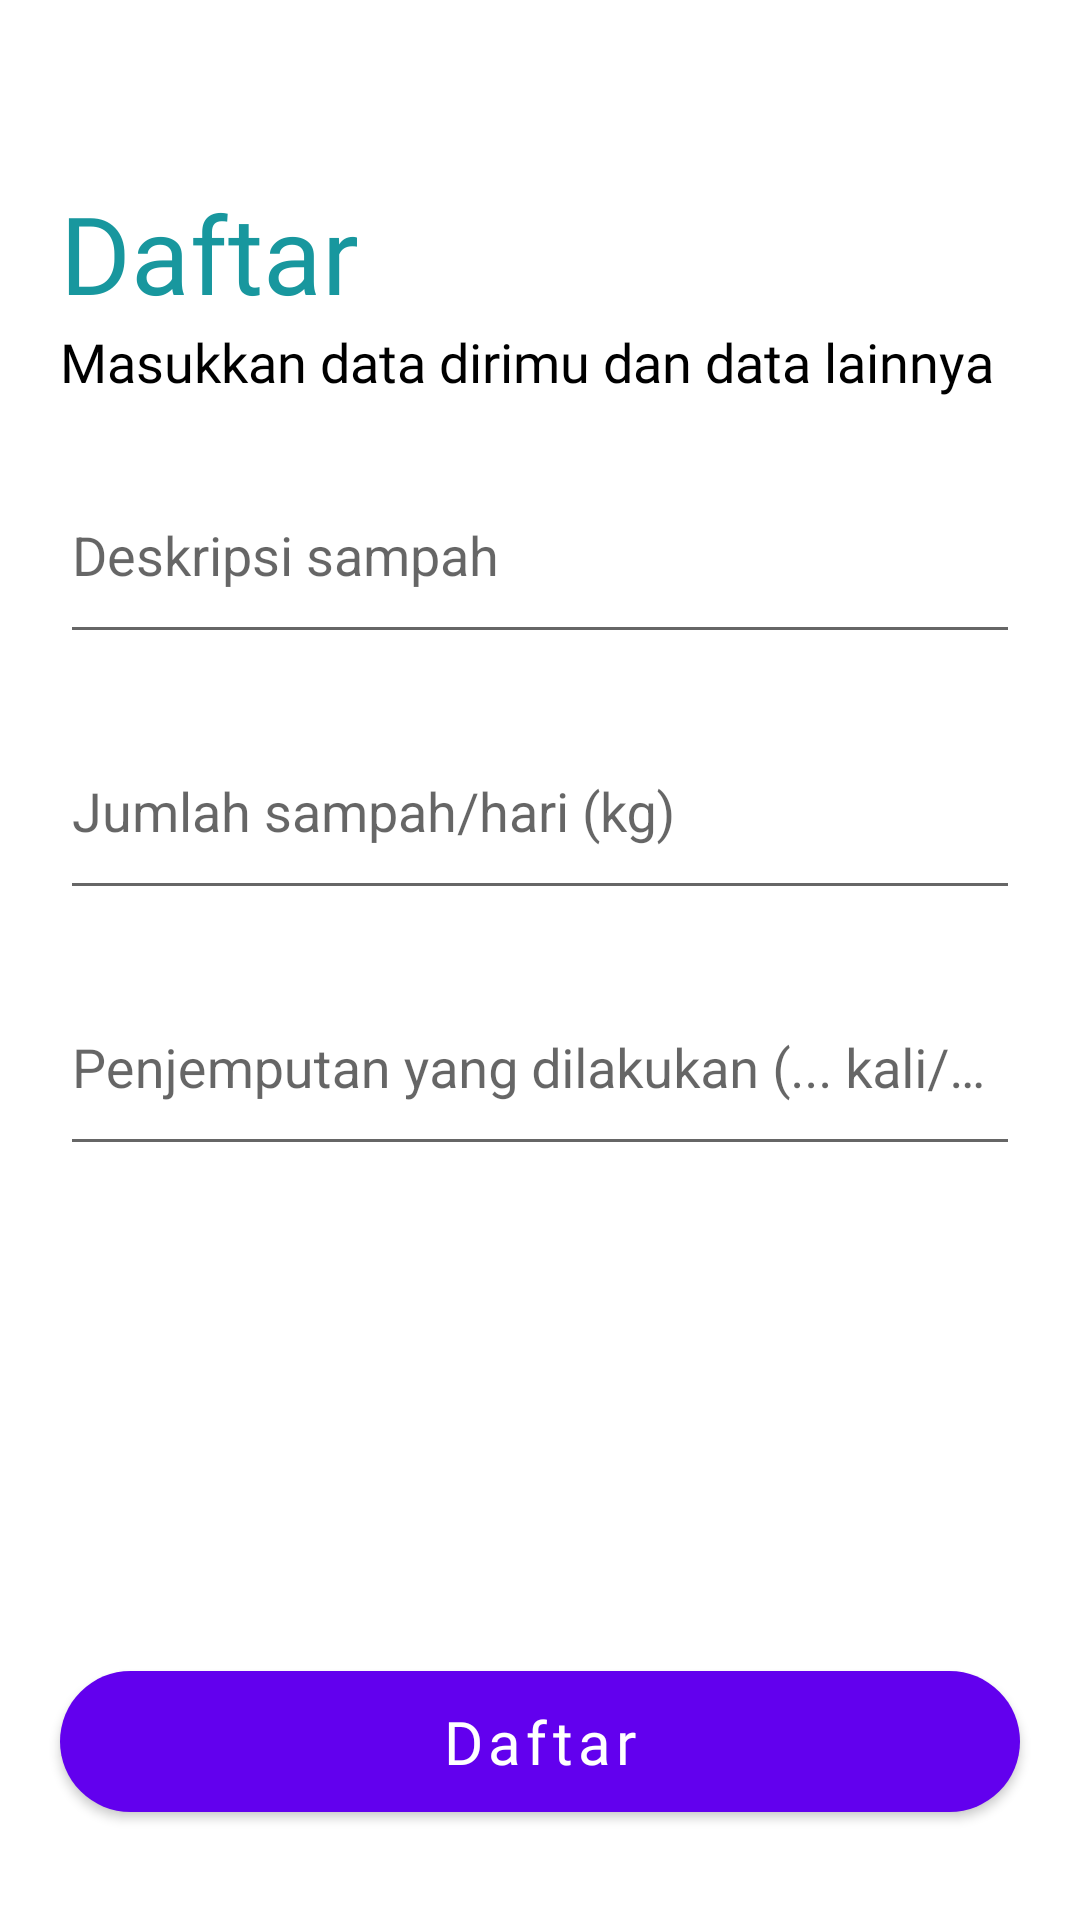

This screen was rendered from an Android layout file. Write that file and the resources it references.
<!-- AndroidManifest.xml: application theme Theme.SIPP -->
<!-- res/layout/activity_register_detail.xml -->
<?xml version="1.0" encoding="utf-8"?>
<androidx.constraintlayout.widget.ConstraintLayout xmlns:android="http://schemas.android.com/apk/res/android"
    xmlns:app="http://schemas.android.com/apk/res-auto"
    xmlns:tools="http://schemas.android.com/tools"
    android:layout_width="match_parent"
    android:layout_height="match_parent">

    <androidx.cardview.widget.CardView
        android:id="@+id/progressbar"
        android:layout_width="wrap_content"
        android:layout_height="wrap_content"
        android:layout_centerInParent="true"
        android:visibility="invisible"
        app:cardBackgroundColor="@color/green_1000"
        app:cardCornerRadius="20dp"
        app:layout_constraintBottom_toBottomOf="parent"
        app:layout_constraintEnd_toEndOf="parent"
        app:layout_constraintStart_toStartOf="parent"
        app:layout_constraintTop_toTopOf="parent">

        <RelativeLayout
            android:layout_width="wrap_content"
            android:layout_height="wrap_content"
            android:padding="20dp">

            <androidx.appcompat.widget.AppCompatTextView
                android:layout_width="wrap_content"
                android:layout_height="wrap_content"
                android:layout_below="@id/loadBar"
                android:layout_centerHorizontal="true"
                android:layout_marginBottom="10dp"
                android:fontFamily="@font/gill_sans_ultra_bold_cond"
                android:text="@string/please_wait"
                android:textColor="@color/white"
                android:textSize="24sp" />

            <ProgressBar
                android:id="@+id/loadBar"
                android:layout_width="wrap_content"
                android:layout_height="wrap_content"
                android:layout_centerInParent="true"
                android:indeterminate="true"
                android:indeterminateTint="@color/white"
                android:paddingBottom="30dp" />

        </RelativeLayout>

    </androidx.cardview.widget.CardView>

    <androidx.appcompat.widget.AppCompatImageButton
        android:id="@+id/btn_back"
        android:layout_width="50dp"
        android:layout_height="50dp"
        android:layout_marginStart="10dp"
        android:layout_marginTop="10dp"
        android:backgroundTint="@color/transparent"
        android:scaleType="fitXY"
        android:src="@drawable/ic_back"
        app:layout_constraintStart_toStartOf="parent"
        app:layout_constraintTop_toTopOf="parent" />

    <androidx.appcompat.widget.AppCompatTextView
        android:id="@+id/tv_title"
        android:layout_width="wrap_content"
        android:layout_height="wrap_content"
        android:layout_marginStart="20dp"
        android:fontFamily="@font/gill_sans_ultra_bold_cond"
        android:text="@string/register"
        android:textColor="@color/green_1000"
        android:textSize="36sp"
        app:layout_constraintStart_toStartOf="parent"
        app:layout_constraintTop_toBottomOf="@id/btn_back" />

    <androidx.appcompat.widget.AppCompatTextView
        android:id="@+id/tv_description"
        android:layout_width="match_parent"
        android:layout_height="wrap_content"
        android:layout_marginStart="20dp"
        android:layout_marginEnd="20dp"
        android:fontFamily="@font/gill_sans_bold_cond"
        android:text="@string/register_description"
        android:textColor="@color/black"
        android:textSize="18sp"
        app:layout_constraintEnd_toEndOf="parent"
        app:layout_constraintStart_toStartOf="parent"
        app:layout_constraintTop_toBottomOf="@id/tv_title" />

    <com.google.android.material.textfield.TextInputLayout
        android:id="@+id/til_trash_description"
        style="@style/Widget.Design.TextInputLayout"
        android:layout_width="match_parent"
        android:layout_height="wrap_content"
        android:layout_marginStart="20dp"
        android:layout_marginTop="20dp"
        android:layout_marginEnd="20dp"
        app:layout_constraintEnd_toEndOf="parent"
        app:layout_constraintStart_toStartOf="parent"
        app:layout_constraintTop_toBottomOf="@id/tv_description">

        <com.google.android.material.textfield.TextInputEditText
            android:id="@+id/et_trash_description"
            android:layout_width="match_parent"
            android:layout_height="wrap_content"
            android:hint="@string/trash_description"
            android:inputType="text"
            android:paddingTop="10dp"
            android:paddingBottom="20dp" />

    </com.google.android.material.textfield.TextInputLayout>

    <com.google.android.material.textfield.TextInputLayout
        android:id="@+id/til_sum_trash"
        style="@style/Widget.Design.TextInputLayout"
        android:layout_width="match_parent"
        android:layout_height="wrap_content"
        android:layout_marginStart="20dp"
        android:layout_marginTop="20dp"
        android:layout_marginEnd="20dp"
        app:layout_constraintEnd_toEndOf="parent"
        app:layout_constraintStart_toStartOf="parent"
        app:layout_constraintTop_toBottomOf="@id/til_trash_description">

        <com.google.android.material.textfield.TextInputEditText
            android:id="@+id/et_sum_trash"
            android:layout_width="match_parent"
            android:layout_height="wrap_content"
            android:hint="@string/sum_of_trash"
            android:inputType="number"
            android:paddingTop="10dp"
            android:paddingBottom="20dp" />

    </com.google.android.material.textfield.TextInputLayout>

    <com.google.android.material.textfield.TextInputLayout
        android:id="@+id/til_pickup"
        style="@style/Widget.Design.TextInputLayout"
        android:layout_width="match_parent"
        android:layout_height="wrap_content"
        android:layout_marginStart="20dp"
        android:layout_marginTop="20dp"
        android:layout_marginEnd="20dp"
        app:layout_constraintEnd_toEndOf="parent"
        app:layout_constraintStart_toStartOf="parent"
        app:layout_constraintTop_toBottomOf="@id/til_sum_trash">

        <com.google.android.material.textfield.TextInputEditText
            android:id="@+id/et_pickup"
            android:layout_width="match_parent"
            android:layout_height="wrap_content"
            android:hint="@string/pickup_total"
            android:inputType="number"
            android:paddingTop="10dp"
            android:paddingBottom="20dp" />

    </com.google.android.material.textfield.TextInputLayout>

    <com.google.android.material.button.MaterialButton
        android:id="@+id/btn_register"
        android:layout_width="match_parent"
        android:layout_height="wrap_content"
        android:layout_marginStart="20dp"
        android:layout_marginEnd="20dp"
        android:layout_marginBottom="30dp"
        android:layout_weight="1"
        android:fontFamily="@font/gill_sans_ultra_bold_cond"
        android:padding="10dp"
        android:text="@string/register"
        android:textAllCaps="false"
        android:textSize="20sp"
        app:cornerRadius="30dp"
        app:layout_constraintBottom_toBottomOf="parent" />

</androidx.constraintlayout.widget.ConstraintLayout>
<!-- resources referenced by this layout -->
<resources>
  <color name="black">#FF000000</color>
  <color name="green_1000">#18979E</color>
  <color name="transparent">#00FFFFFF</color>
  <color name="white">#FFFFFFFF</color>
  <string name="pickup_total">Penjemputan yang dilakukan (... kali/bulan)</string>
  <string name="please_wait">Mohon Tunggu</string>
  <string name="register">Daftar</string>
  <string name="register_description">Masukkan data dirimu dan data lainnya</string>
  <string name="sum_of_trash">Jumlah sampah/hari (kg)</string>
  <string name="trash_description">Deskripsi sampah</string>
  <style name="Theme.SIPP" parent="Theme.MaterialComponents.DayNight.DarkActionBar">
          
          <item name="colorPrimary">@color/purple_500</item>
          <item name="colorPrimaryVariant">@color/purple_700</item>
          <item name="colorOnPrimary">@color/white</item>
          
          <item name="colorSecondary">@color/teal_200</item>
          <item name="colorSecondaryVariant">@color/teal_700</item>
          <item name="colorOnSecondary">@color/black</item>
          
          <item name="android:statusBarColor" tools:targetApi="l">?attr/colorPrimaryVariant</item>
          
      </style>
  <!-- not gathered from this repository: default colours our renderer supplied (Android Studio template values) -->
  <color name="purple_500">#FF6200EE</color>
  <color name="purple_700">#FF3700B3</color>
  <color name="teal_200">#FF03DAC5</color>
  <color name="teal_700">#FF018786</color>
</resources>
